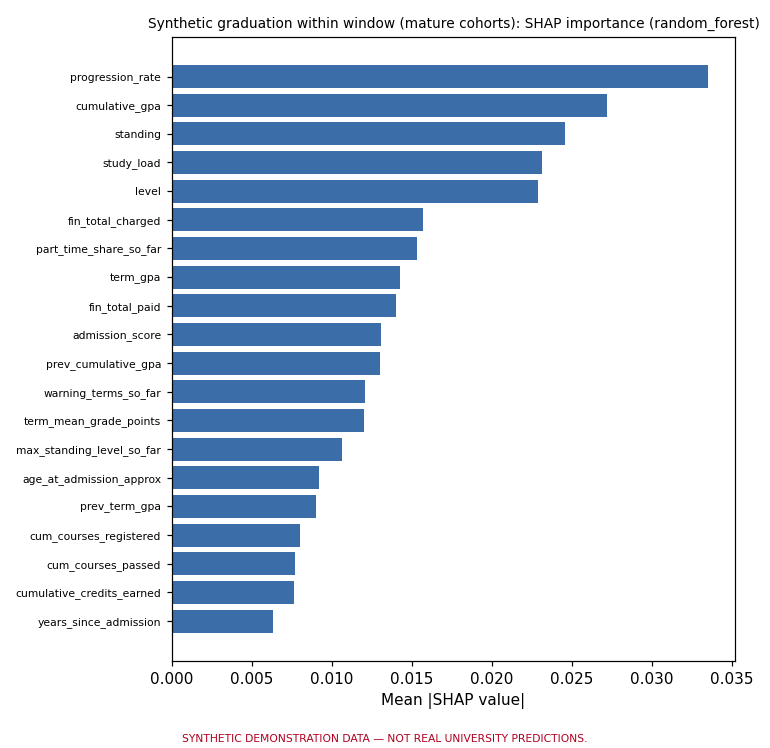

Source data for this figure (header and first rows):
, mean_abs_shap
progression_rate, 0.03352
cumulative_gpa, 0.02718
standing, 0.02456
study_load, 0.02311
level, 0.0229
fin_total_charged, 0.01567
part_time_share_so_far, 0.01531
term_gpa, 0.01425
fin_total_paid, 0.01398
admission_score, 0.01308
prev_cumulative_gpa, 0.01302
warning_terms_so_far, 0.01209
term_mean_grade_points, 0.01203
max_standing_level_so_far, 0.01063
age_at_admission_approx, 0.009205
prev_term_gpa, 0.008985
cum_courses_registered, 0.008002
cum_courses_passed, 0.007697
cumulative_credits_earned, 0.007618
years_since_admission, 0.006305
prog_acceptances_12m, 0.005785
cum_credits_attempted, 0.005774
prog_applications_12m, 0.005491
is_first_term, 0.005311
prog_offers_12m, 0.005264
probation_terms_so_far, 0.0049
gpa_change_vs_prev, 0.004606
regular_streak, 0.004413
programme_id, 0.004383
completed_terms, 0.004086
poor_performance_flag, 0.00407
study_term_number, 0.00395
prog_headcount, 0.00371
credits_earned_per_year, 0.003647
poor_performance_terms_so_far, 0.003632
prog_new_intake, 0.003567
prog_headcount_growth_yoy, 0.003501
prog_hist_retention_rate_2y, 0.003405
decision_to_start_days, 0.002907
term_sequence, 0.002772
application_lead_days, 0.002711
courses_passed, 0.002506
prog_hist_grad_rate_mature, 0.002471
credits_earned, 0.002451
inst_headcount_growth_yoy, 0.002322
cum_course_completion_rate, 0.002303
school_id, 0.00217
prog_decision_acceptance_rate_12m, 0.002159
term_season, 0.002148
scholarship_pct, 0.002006
credits_attempted, 0.001948
courses_registered, 0.001934
entry_academic_year_start, 0.001853
entry_season, 0.001836
credit_completion_rate_cum, 0.001786
cum_courses_failed, 0.00178
gender, 0.001641
consecutive_gpa_declines, 0.001519
inst_headcount, 0.00149
fin_late_payment_terms, 0.001468
... 26 more rows
